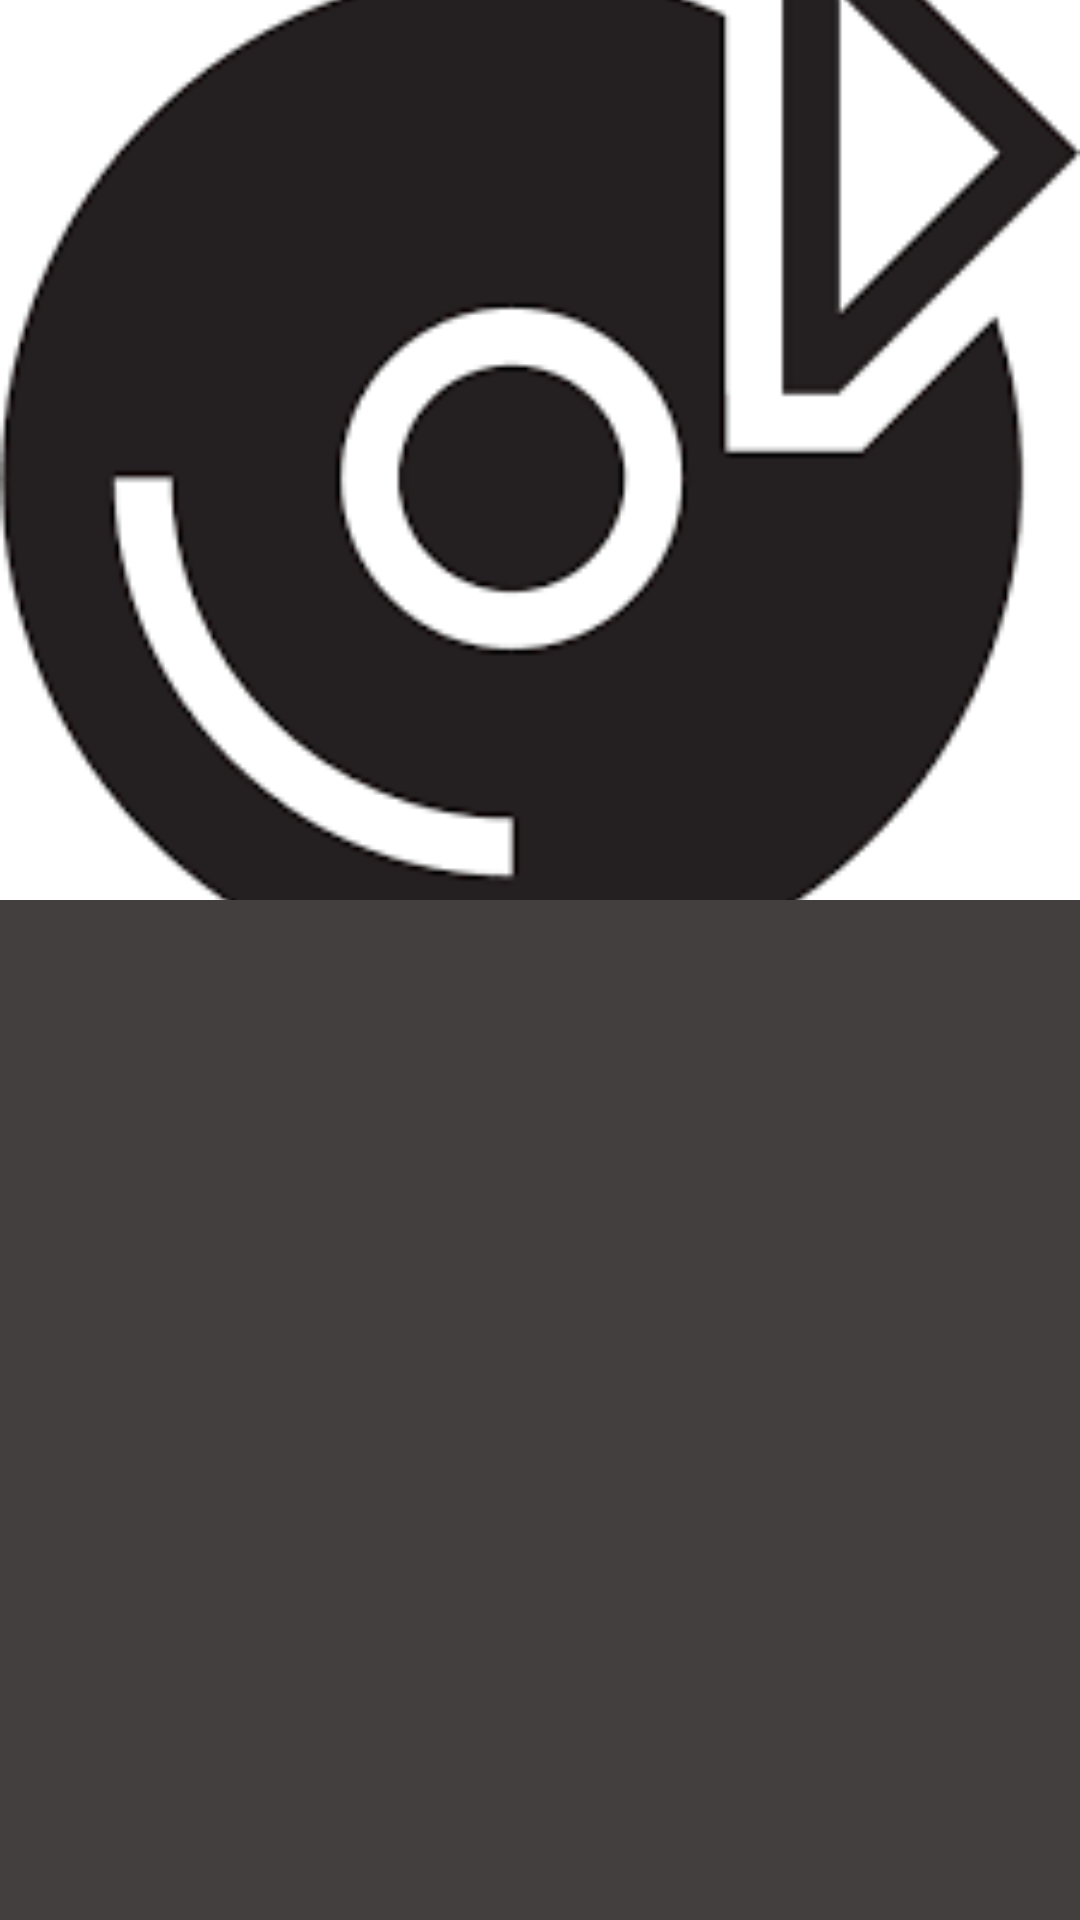

Android layout source for this screen:
<!-- AndroidManifest.xml: application theme Theme.MyApplication -->
<!-- res/layout/activity_album_details.xml -->
<?xml version="1.0" encoding="utf-8"?>
<RelativeLayout xmlns:android="http://schemas.android.com/apk/res/android"
    android:layout_width="match_parent"
    android:layout_height="match_parent"
    xmlns:tools="http://schemas.android.com/tools"
    android:background="@color/colorPrimaryDark"
    tools:context=".AlbumDetails">

    <ImageView
        android:layout_width="match_parent"
        android:layout_height="300dp"
        android:id="@+id/albumPhoto"
        android:src="@drawable/images"
        android:scaleType="centerCrop"/>

    <ImageView
        android:layout_width="match_parent"
        android:layout_height="300dp"
        android:id="@+id/gradient"
        android:src="@drawable/gradient_background"
        android:scaleType="centerCrop"/>

    <androidx.recyclerview.widget.RecyclerView
        android:layout_width="match_parent"
        android:layout_height="match_parent"
        android:id="@+id/recyler_album"
        android:layout_below="@+id/albumPhoto"/>

</RelativeLayout>
<!-- resources referenced by this layout -->
<resources>
  <color name="colorPrimaryDark">#433F3F</color>
  <!-- drawable images: png bitmap (drawable, 4483 bytes) -->
  <style name="Theme.MyApplication" parent="Theme.MaterialComponents.DayNight.DarkActionBar">
          
          <item name="colorPrimary">@color/colorPrimary</item>
          <item name="colorPrimaryVariant">@color/colorPrimaryDark</item>
          <item name="colorOnPrimary">@color/colorAccent</item>
          
          <item name="colorSecondary">@color/teal_200</item>
          <item name="colorSecondaryVariant">@color/teal_700</item>
          <item name="colorOnSecondary">@color/black</item>
          
          <item name="android:statusBarColor" tools:targetApi="l">?attr/colorPrimaryVariant</item>
          
      </style>
  <color name="colorPrimary">#121010</color>
  <color name="colorAccent">#FFFFFFFF</color>
  <color name="teal_200">#FF03DAC5</color>
  <color name="teal_700">#FF018786</color>
  <color name="black">#FF000000</color>
</resources>
